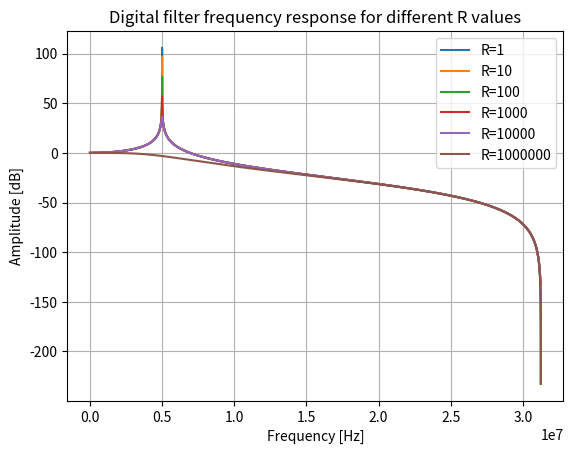
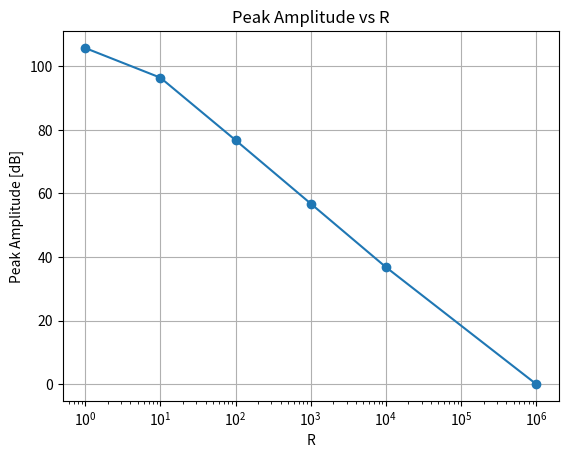
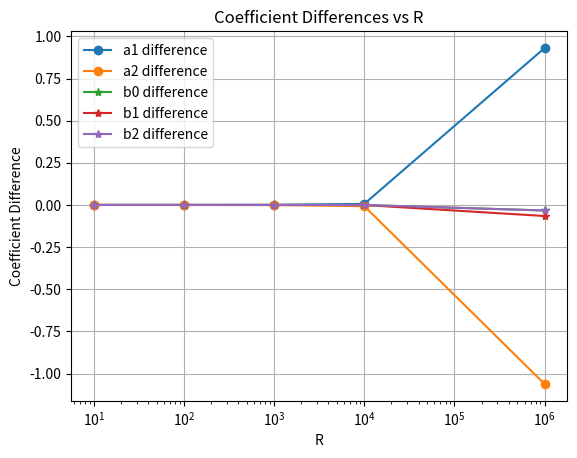
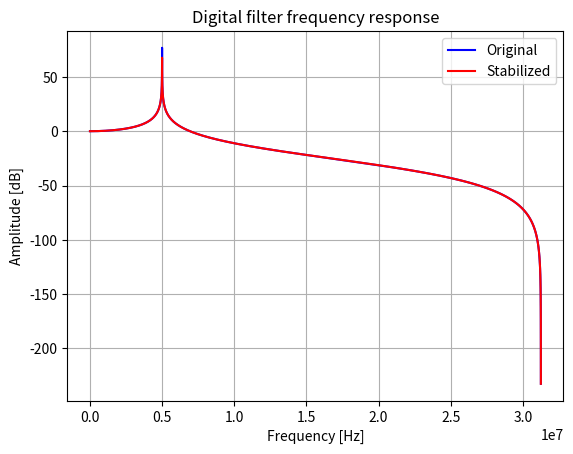

Write Python code to recreate these figures, in order.
import numpy as np
import scipy.signal as signal
import matplotlib.pyplot as plt

# Given filter parameters
C = 45.873e-15
L = 0.022102
fs = 62.5e6
R_values = [1, 10, 100, 1000, 10000, 1000000]

# Quantization parameters
FRAC = 20  # Fractional bits
scale = 2 ** FRAC

# Function to calculate filter coefficients and gain
def calculate_coefficients_and_gain(R):
    f0 = 1 / (2 * np.pi * np.sqrt(L * C))
    p = 2 * np.pi * f0 / np.tan(np.pi * f0 / fs)
    b2 = 1
    b1 = 2
    b0 = 1
    a2 = L * C * p**2 + R * C * p + 1
    a1 = 2 * (1 - L * C * p**2)
    a0 = L * C * p**2 - R * C * p + 1
    b2 = b2 / a0
    b1 = b1 / a0
    b0 = b0 / a0
    a2 = a2 / a0
    a1 = a1 / a0
    a0 = a0 / a0
    return a0, a1, a2, b0, b1, b2

# Function to quantize coefficients
def quantize_coefficients(a0, a1, a2, b0, b1, b2, scale):
    a0_quant = round(a0 * scale)
    a1_quant = round(a1 * scale)
    a2_quant = round(a2 * scale)
    b0_quant = round(b0 * scale)
    b1_quant = round(b1 * scale)
    b2_quant = round(b2 * scale)
    return a0_quant, a1_quant, a2_quant, b0_quant, b1_quant, b2_quant

# Function to proportionally scale the poles to ensure stability
def stabilize_poles_proportionally(poles):
    max_magnitude = max(np.abs(poles))
    if max_magnitude >= 1:
        scaling_factor = 0.9999 / max_magnitude
        stabilized_poles = poles * scaling_factor
    else:
        stabilized_poles = poles
    return stabilized_poles

# Store results for plotting
results = []

# Iterate over R values and calculate coefficients and gain
for R in R_values:
    a0, a1, a2, b0, b1, b2 = calculate_coefficients_and_gain(R)
    a0_quant, a1_quant, a2_quant, b0_quant, b1_quant, b2_quant = quantize_coefficients(a0, a1, a2, b0, b1, b2, scale)
    a0_quant_float = a0_quant / scale
    a1_quant_float = a1_quant / scale
    a2_quant_float = a2_quant / scale
    b0_quant_float = b0_quant / scale
    b1_quant_float = b1_quant / scale
    b2_quant_float = b2_quant / scale
    
    b = [b0_quant_float, b1_quant_float, b2_quant_float]
    a = [a0_quant_float, a1_quant_float, a2_quant_float]
    w, h = signal.freqz(b, a, fs=fs, worN=4096*64) #h : amplitude, w : frequency
    peak_amplitude = np.max(20 * np.log10(np.abs(h)))
    results.append({
        'R': R,
        'a0': a0_quant_float,
        'a1': a1_quant_float,
        'a2': a2_quant_float,
        'b0': b0_quant_float,
        'b1': b1_quant_float,
        'b2': b2_quant_float,
        'gain': peak_amplitude
    })
    
    for result in results:
        print(f"\nR = {result['R']}")
        print(f"a0: {result['a0']}")
        print(f"a1: {result['a1']}")
        print(f"a2: {result['a2']}")
        print(f"b0: {result['b0']}")
        print(f"b1: {result['b1']}")
        print(f"b2: {result['b2']}")
        print(f"Gain: {result['gain']}")
    #Plot for different R values
    plt.plot(w, 20 * np.log10(np.abs(h)), label=f'R={R}') 

# Plot frequency responses
plt.title('Digital filter frequency response for different R values')
plt.xlabel('Frequency [Hz]')
plt.ylabel('Amplitude [dB]')
plt.legend()
plt.grid()
plt.show()

# Calculate differences in coefficients and gains
R_values_diff = R_values[1:]
a1_diff = [results[1]['a1'] - results[i]['a1'] for i in range(1, len(results))]
a2_diff = [results[1]['a2'] - results[i]['a2'] for i in range(1, len(results))]
b0_diff = [results[1]['b0'] - results[i]['b0'] for i in range(1, len(results))]
b1_diff = [results[1]['b1'] - results[i]['b1'] for i in range(1, len(results))]
b2_diff = [results[1]['b2'] - results[i]['b2'] for i in range(1, len(results))]

gains = [result['gain'] for result in results]

# Plot peak amplitude vs R
plt.figure()
plt.plot(R_values, gains, marker='o')
plt.title('Peak Amplitude vs R')
plt.xlabel('R')
plt.ylabel('Peak Amplitude [dB]')
plt.grid()
plt.xscale('log')
plt.show()

# Plot coefficient differences vs R
plt.figure()
plt.plot(R_values_diff, a1_diff, marker='o', label='a1 difference')
plt.plot(R_values_diff, a2_diff, marker='o', label='a2 difference')
plt.plot(R_values_diff, b0_diff, marker='*', label='b0 difference')
plt.plot(R_values_diff, b1_diff, marker='*', label='b1 difference')
plt.plot(R_values_diff, b2_diff, marker='*', label='b2 difference')
plt.title('Coefficient Differences vs R')
plt.xlabel('R')
plt.ylabel('Coefficient Difference')
plt.grid()
plt.xscale('log')
plt.legend()
plt.show()

# Use the quantized float coefficients to calculate zeros, poles, and gain
b = [0.06180858612060547, 0.12361717224121094, 0.06180858612060547]
a = [1.0, -1.7528352737426758 , 1.0000696182250977]

# Calculate zeros, poles, and gain
zeros, poles, gain = signal.tf2zpk(b, a)

# Print the results
print("\nZeros:")
for zero in zeros:
    print(f"Real: {zero.real}, Imaginary: {zero.imag}")

print("\nPoles:")
for pole in poles:
    print(f"Real: {pole.real}, Imaginary: {pole.imag}")

print(f"\nGain: {gain}")

# Calculate magnitudes of the poles
magnitudes = np.abs(poles)
print("\nPole Magnitudes:")
for i, mag in enumerate(magnitudes):
    print(f"Pole {i + 1} Magnitude: {mag}")

# Function to proportionally scale the poles to ensure stability
def stabilize_poles_proportionally(poles):
    max_magnitude = max(np.abs(poles))
    if max_magnitude >= 1:
        scaling_factor = 0.9999/ max_magnitude
        stabilized_poles = poles * scaling_factor
    else:
        stabilized_poles = poles
    return stabilized_poles

# Stabilize the poles proportionally
stabilized_poles = stabilize_poles_proportionally(poles)

# Convert stabilized poles back to filter coefficients
a_stabilized = signal.zpk2tf(zeros, stabilized_poles, gain)[1]

print("\nStabilized poles (proportional):")
for pole in stabilized_poles:
    print(f"Real: {pole.real}, Imaginary: {pole.imag}")

# Print the new coefficients
print("\nNew denominator coefficients (a) after proportional stabilization:")
for i, coeff in enumerate(a_stabilized):
    print(f"a{i}: {coeff}")

# Plot the transfer function with higher resolution
w_original, h_original = signal.freqz(b, a, fs=fs, worN=4096*64)
w_stabilized, h_stabilized = signal.freqz(b, a_stabilized, fs=fs, worN=4096*64)
plt.figure()
plt.plot(w_original, 20 * np.log10(abs(h_original)), 'b', label='Original')
plt.plot(w_stabilized, 20 * np.log10(abs(h_stabilized)), 'r', label='Stabilized')
plt.title('Digital filter frequency response')
plt.xlabel('Frequency [Hz]')
plt.ylabel('Amplitude [dB]')
plt.legend()
plt.grid()
plt.show()

# Calculate the resonant frequency of the stabilized poles
def calculate_resonant_frequency(poles, fs):
    resonant_frequencies = []
    for pole in poles:
        angle = np.angle(pole)
        frequency = angle * fs / (2 * np.pi)
        resonant_frequencies.append(frequency)
    return resonant_frequencies

resonant_frequencies = calculate_resonant_frequency(stabilized_poles, fs)
print("\nResonant Frequencies of Stabilized Poles:")
for i, freq in enumerate(resonant_frequencies):
    print(f"Pole {i + 1} Resonant Frequency: {freq} Hz")

# Calculate the new magnitudes of the stabilized poles
new_magnitudes = np.abs(stabilized_poles)
print("\nNew Pole Magnitudes after Stabilization:")
for i, mag in enumerate(new_magnitudes):
    print(f"Pole {i + 1} Magnitude: {mag}")

# Scale the new a0, a1, a2 coefficients to the integer (2**FRAC)
a0_stabilized_quant, a1_stabilized_quant, a2_stabilized_quant, _, _, _ = quantize_coefficients(
    a_stabilized[0], a_stabilized[1], a_stabilized[2], b0, b1, b2, scale)

print("\nNew Quantized Denominator Coefficients after Stabilization:")
print(f"a0_stabilized_quant: {a0_stabilized_quant}")
print(f"a1_stabilized_quant: {a1_stabilized_quant}")
print(f"a2_stabilized_quant: {a2_stabilized_quant}")
print(f"b0_quant: {b0_quant}")
print(f"b1_quant: {b1_quant}")
print(f"b2_quant: {b2_quant}")


